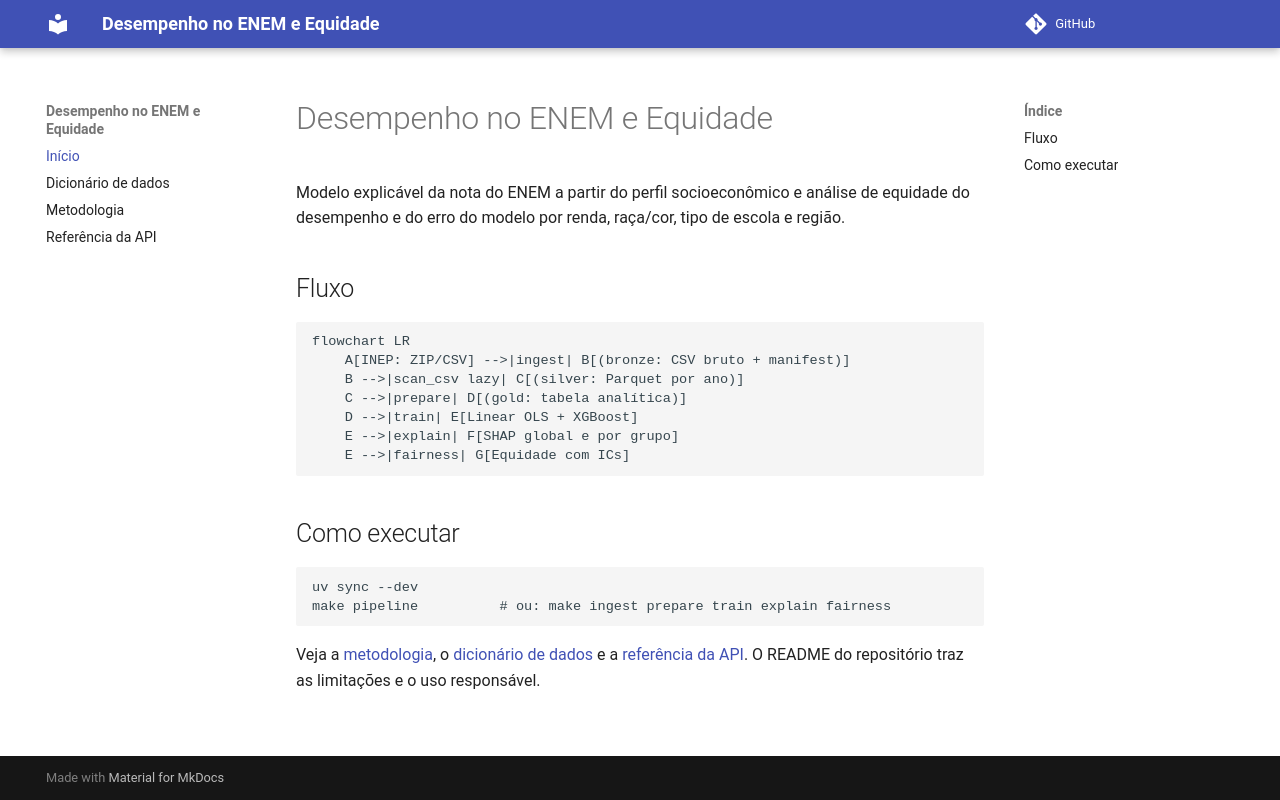

repository: luanfreitas5/desempenho-enem-equidade · page: index.html · generator: mkdocs

# Desempenho no ENEM e Equidade

Modelo explicável da nota do ENEM a partir do perfil socioeconômico e análise de
equidade do desempenho e do erro do modelo por renda, raça/cor, tipo de escola e região.

## Fluxo

```mermaid
flowchart LR
    A[INEP: ZIP/CSV] -->|ingest| B[(bronze: CSV bruto + manifest)]
    B -->|scan_csv lazy| C[(silver: Parquet por ano)]
    C -->|prepare| D[(gold: tabela analítica)]
    D -->|train| E[Linear OLS + XGBoost]
    E -->|explain| F[SHAP global e por grupo]
    E -->|fairness| G[Equidade com ICs]
```

## Como executar

```bash
uv sync --dev
make pipeline          # ou: make ingest prepare train explain fairness
```

Veja a [metodologia](metodologia.md), o [dicionário de dados](dicionario_dados.md) e a
[referência da API](api.md). O README do repositório traz as limitações e o uso responsável.
